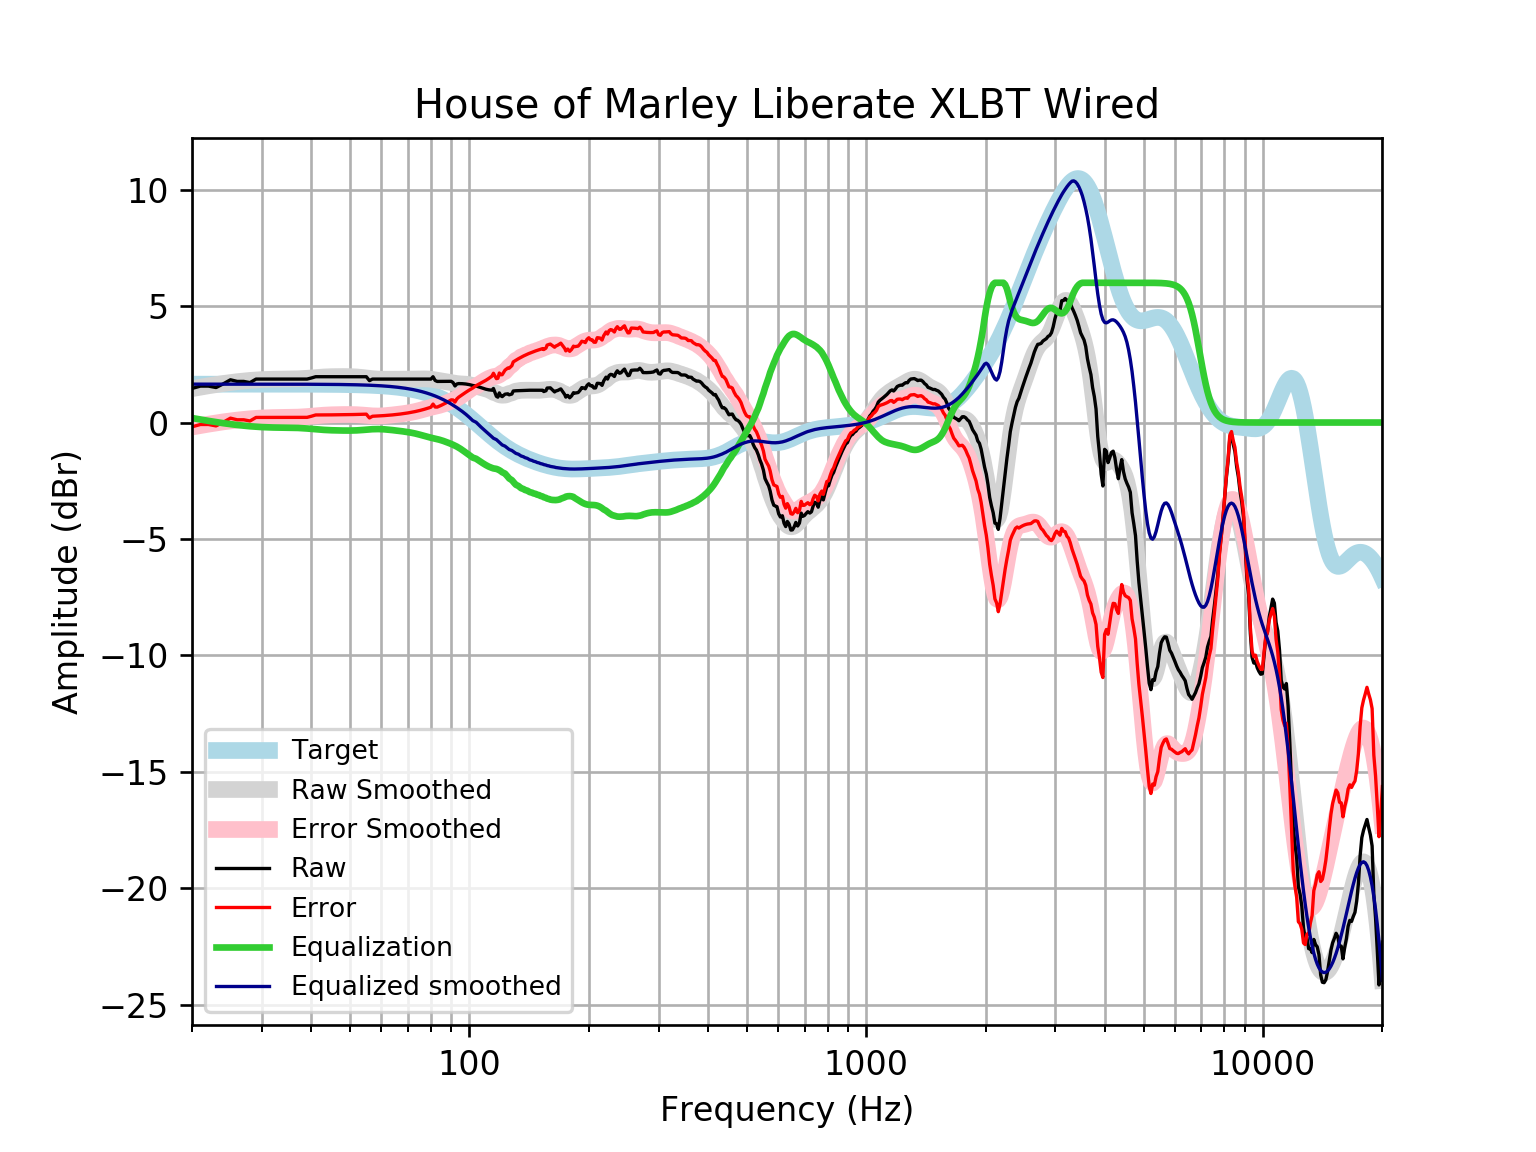

Data behind this chart, as committed beside it:
frequency, raw, error, smoothed, error_smoothed, equalization, equalized_raw, equalized_smoothed, target
20, 1.463, -0.1844, 1.454, -0.1934, 0.1934, 1.657, 1.648, 1.648
21, 1.564, -0.08383, 1.519, -0.1292, 0.1292, 1.693, 1.648, 1.648
22, 1.564, -0.08381, 1.577, -0.07072, 0.07072, 1.635, 1.648, 1.648
23, 1.502, -0.1454, 1.63, -0.01794, 0.01794, 1.52, 1.648, 1.648
24, 1.665, 0.01684, 1.677, 0.02915, -0.02915, 1.635, 1.648, 1.648
25, 1.836, 0.188, 1.718, 0.07034, -0.07034, 1.765, 1.648, 1.648
26, 1.765, 0.1175, 1.754, 0.1059, -0.1059, 1.659, 1.648, 1.648
27, 1.765, 0.1176, 1.784, 0.1361, -0.1361, 1.629, 1.648, 1.648
28, 1.714, 0.06696, 1.808, 0.161, -0.161, 1.553, 1.647, 1.647
29, 1.866, 0.2184, 1.828, 0.1809, -0.1809, 1.685, 1.647, 1.647
30, 1.866, 0.2186, 1.843, 0.196, -0.196, 1.67, 1.647, 1.647
31, 1.866, 0.2187, 1.854, 0.2065, -0.2065, 1.659, 1.647, 1.647
32, 1.866, 0.2189, 1.86, 0.2132, -0.2132, 1.653, 1.647, 1.647
33, 1.866, 0.2192, 1.863, 0.2169, -0.2169, 1.649, 1.647, 1.647
34, 1.866, 0.2195, 1.865, 0.2191, -0.2191, 1.647, 1.646, 1.646
35, 1.866, 0.2199, 1.867, 0.2214, -0.2214, 1.644, 1.646, 1.646
36, 1.866, 0.2203, 1.871, 0.2256, -0.2256, 1.64, 1.645, 1.645
37, 1.866, 0.2208, 1.878, 0.2326, -0.2326, 1.633, 1.645, 1.645
38, 1.866, 0.2213, 1.888, 0.2432, -0.2432, 1.623, 1.644, 1.644
39, 1.866, 0.222, 1.901, 0.2568, -0.2568, 1.609, 1.644, 1.644
40, 1.914, 0.2706, 1.915, 0.2725, -0.2725, 1.641, 1.643, 1.643
41, 1.967, 0.3251, 1.931, 0.2886, -0.2886, 1.679, 1.642, 1.642
42, 1.966, 0.3252, 1.945, 0.3035, -0.3035, 1.663, 1.641, 1.641
43, 1.966, 0.3264, 1.956, 0.316, -0.316, 1.65, 1.64, 1.64
44, 1.966, 0.3277, 1.964, 0.3257, -0.3257, 1.641, 1.639, 1.639
45, 1.966, 0.3292, 1.97, 0.3327, -0.3327, 1.634, 1.637, 1.637
46, 1.966, 0.3309, 1.973, 0.3375, -0.3375, 1.629, 1.635, 1.635
47, 1.966, 0.3328, 1.974, 0.3409, -0.3409, 1.625, 1.634, 1.633
48, 1.966, 0.335, 1.975, 0.3434, -0.3434, 1.623, 1.631, 1.631
49, 1.966, 0.3374, 1.974, 0.3449, -0.3449, 1.621, 1.629, 1.629
50, 1.966, 0.3401, 1.971, 0.3449, -0.3449, 1.621, 1.626, 1.626
51, 1.966, 0.3431, 1.966, 0.3425, -0.3425, 1.624, 1.623, 1.623
52, 1.966, 0.3465, 1.957, 0.3373, -0.3373, 1.629, 1.62, 1.62
53, 1.966, 0.3503, 1.945, 0.3291, -0.3291, 1.637, 1.616, 1.616
54, 1.966, 0.3544, 1.93, 0.3184, -0.3184, 1.648, 1.612, 1.612
55, 1.966, 0.3591, 1.914, 0.3065, -0.3065, 1.66, 1.607, 1.607
56, 1.799, 0.1965, 1.897, 0.2953, -0.2953, 1.503, 1.602, 1.602
57, 1.866, 0.2693, 1.883, 0.2864, -0.2864, 1.579, 1.596, 1.596
58, 1.866, 0.2755, 1.872, 0.2812, -0.2812, 1.584, 1.59, 1.59
59, 1.866, 0.2823, 1.864, 0.2805, -0.2805, 1.585, 1.583, 1.583
60, 1.866, 0.2898, 1.86, 0.2842, -0.2842, 1.582, 1.576, 1.576
61, 1.866, 0.298, 1.859, 0.2915, -0.2915, 1.574, 1.568, 1.568
62, 1.866, 0.3069, 1.86, 0.3015, -0.3015, 1.564, 1.559, 1.559
63, 1.866, 0.3166, 1.862, 0.3132, -0.3132, 1.553, 1.549, 1.549
64, 1.866, 0.3272, 1.864, 0.3257, -0.3257, 1.54, 1.538, 1.538
65, 1.866, 0.3388, 1.866, 0.3386, -0.3386, 1.527, 1.527, 1.527
66, 1.866, 0.3513, 1.866, 0.3518, -0.3518, 1.514, 1.514, 1.514
67, 1.866, 0.3648, 1.866, 0.3654, -0.3654, 1.5, 1.501, 1.501
68, 1.866, 0.3794, 1.866, 0.3797, -0.3797, 1.486, 1.486, 1.486
69, 1.866, 0.3951, 1.865, 0.3948, -0.3948, 1.471, 1.471, 1.471
70, 1.866, 0.412, 1.865, 0.4112, -0.4112, 1.454, 1.454, 1.454
71, 1.866, 0.4302, 1.865, 0.4292, -0.4292, 1.437, 1.436, 1.436
72, 1.866, 0.4497, 1.865, 0.4491, -0.4491, 1.417, 1.416, 1.416
73, 1.866, 0.4705, 1.866, 0.4711, -0.4711, 1.395, 1.395, 1.395
74, 1.866, 0.4928, 1.868, 0.4954, -0.4954, 1.37, 1.373, 1.373
75, 1.866, 0.5165, 1.871, 0.5217, -0.5217, 1.344, 1.349, 1.349
76, 1.866, 0.5417, 1.873, 0.5492, -0.5492, 1.317, 1.324, 1.324
77, 1.866, 0.5685, 1.874, 0.5769, -0.5769, 1.289, 1.297, 1.297
78, 1.866, 0.5969, 1.873, 0.6037, -0.6037, 1.262, 1.269, 1.269
79, 1.866, 0.6268, 1.867, 0.6287, -0.6287, 1.237, 1.239, 1.239
... 553 more rows
